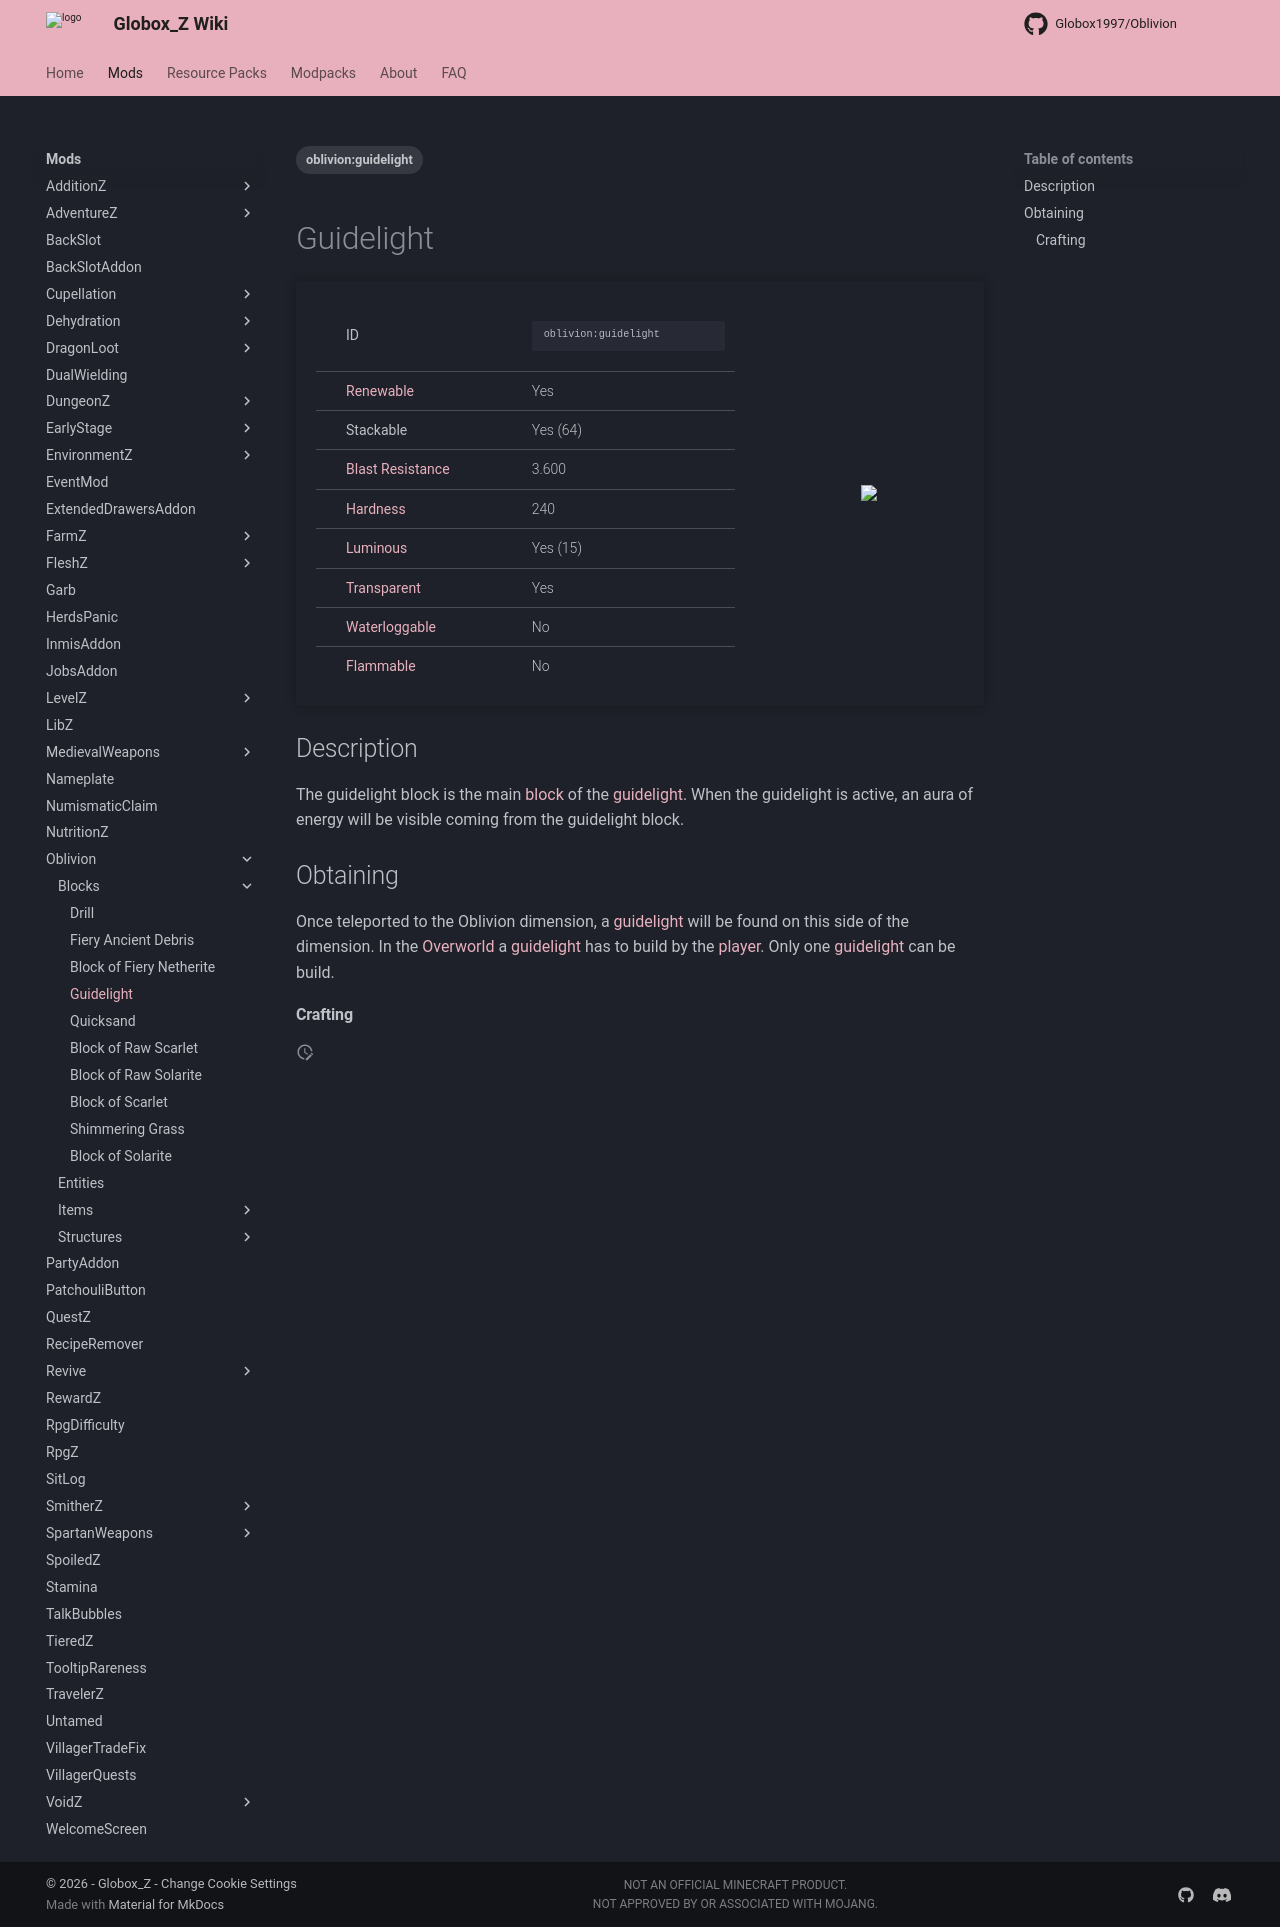

repository: Globox1997/wiki · page: mods/Oblivion/Blocks/Guidelight/index.html · generator: mkdocs

---
title: Guidelight
project: oblivion
summary: oblivion block guidelight
tags:
    - oblivion:guidelight
---
# Guidelight
<div class="main_table">
<div class="left_main_table">
<table class="left_table">
    <tbody>
        <tr>
            <td class="first-column">ID</td>
            <td class="second-column long-id">
            ```
            oblivion:guidelight
            ```
            </td>
        </tr>
        <tr id="linear-top">
            <td class="first-column"><a href="https://minecraft.wiki/w/Renewable_resource" target="_blank">Renewable</a></td>
            <td class="second-column">Yes</td>
        </tr>
        <tr id="linear-top">
            <td class="first-column">Stackable</td>
            <td class="second-column">Yes (64)</td>
        </tr>
        <tr id="linear-top">
            <td class="first-column"><a href="https://minecraft.wiki/w/Explosion#Blast_resistance" target="_blank">Blast Resistance</a></td>
            <td class="second-column">3.600</td>
        </tr>
        <tr id="linear-top">
            <td class="first-column"><a href="https://minecraft.wiki/w/Breaking#Blocks_by_hardness" target="_blank">Hardness</a></td>
            <td class="second-column">240</td>
        </tr>
        <tr id="linear-top">
            <td class="first-column"><a href="https://minecraft.wiki/w/Light" target="_blank">Luminous</a></td>
            <td class="second-column">Yes (15)</td>
        </tr>
        <tr id="linear-top">
            <td class="first-column"><a href="https://minecraft.wiki/w/Opacity" target="_blank">Transparent</a></td>
            <td class="second-column">Yes</td>
        </tr>
        <tr id="linear-top">
            <td class="first-column"><a href="https://minecraft.wiki/w/Waterlogging" target="_blank">Waterloggable</a></td>
            <td class="second-column">No</td>
        </tr>
        <tr id="linear-top">
            <td class="first-column"><a href="https://minecraft.wiki/w/Fire#Burning_blocks" target="_blank">Flammable</a></td>
            <td class="second-column">No</td>
        </tr>
    </tbody>
</table>
</div>
    <img src="/wiki/assets/oblivion/blocks/guidelight.png" loading="lazy" class="right_img_table"/>
</div>

## Description
The guidelight block is the main [block](https://minecraft.wiki/w/Block) of the [guidelight](/wiki/mods/Oblivion/Structures/Guidelight). When the guidelight is active, an aura of energy will be visible coming from the guidelight block.

## Obtaining
Once teleported to the Oblivion dimension, a [guidelight](/wiki/mods/Oblivion/Structures/Guidelight) will be found on this side of the dimension. In the [Overworld](https://minecraft.wiki/w/Overworld) a [guidelight](/wiki/mods/Oblivion/Structures/Guidelight) has to build by the [player](https://minecraft.wiki/w/Player). Only one [guidelight](/wiki/mods/Oblivion/Structures/Guidelight) can be build.

#### Crafting
<div id="crafting-table">
<div class="crafting-element" crafting-type="vanilla_crafting">
input[
    1=glass,Glass, https://minecraft.wiki/w/Glass;
    2=end_rod,End Rod, https://minecraft.wiki/w/End_Rod;
    3=glass,Glass, https://minecraft.wiki/w/Glass;
    4=glass,Glass, https://minecraft.wiki/w/Glass;
    5=nether_star,Nether Star, https://minecraft.wiki/w/Nether_Star;
    6=glass,Glass, https://minecraft.wiki/w/Glass;
    7=amethyst_shard,Amethyst Shard, https://minecraft.wiki/w/Amethyst_Shard;
    8=amethyst_shard,Amethyst Shard, https://minecraft.wiki/w/Amethyst_Shard;
    9=amethyst_shard,Amethyst Shard, https://minecraft.wiki/w/Amethyst_Shard
]
output[oblivion:guidelight, Guidelight ]
</div>
</div>
